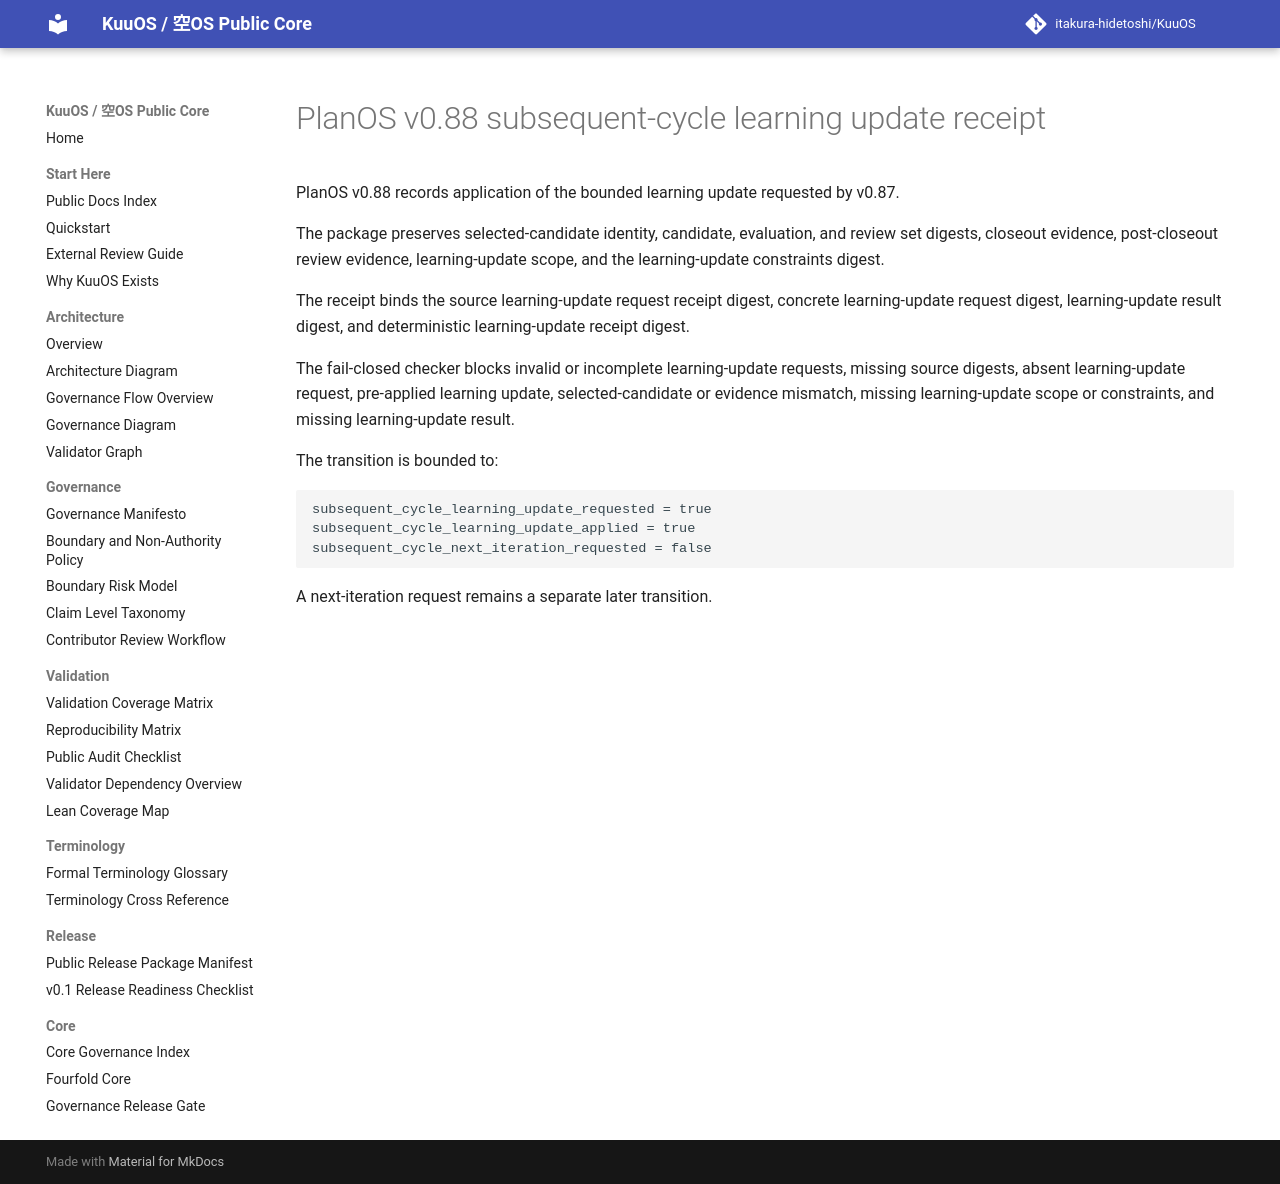

repository: itakura-hidetoshi/KuuOS · page: planos_subsequent_cycle_learning_update_receipt_v0_88/index.html · generator: mkdocs

# PlanOS v0.88 subsequent-cycle learning update receipt

PlanOS v0.88 records application of the bounded learning update requested by v0.87.

The package preserves selected-candidate identity, candidate, evaluation, and review set digests, closeout evidence, post-closeout review evidence, learning-update scope, and the learning-update constraints digest.

The receipt binds the source learning-update request receipt digest, concrete learning-update request digest, learning-update result digest, and deterministic learning-update receipt digest.

The fail-closed checker blocks invalid or incomplete learning-update requests, missing source digests, absent learning-update request, pre-applied learning update, selected-candidate or evidence mismatch, missing learning-update scope or constraints, and missing learning-update result.

The transition is bounded to:

```text
subsequent_cycle_learning_update_requested = true
subsequent_cycle_learning_update_applied = true
subsequent_cycle_next_iteration_requested = false
```

A next-iteration request remains a separate later transition.
